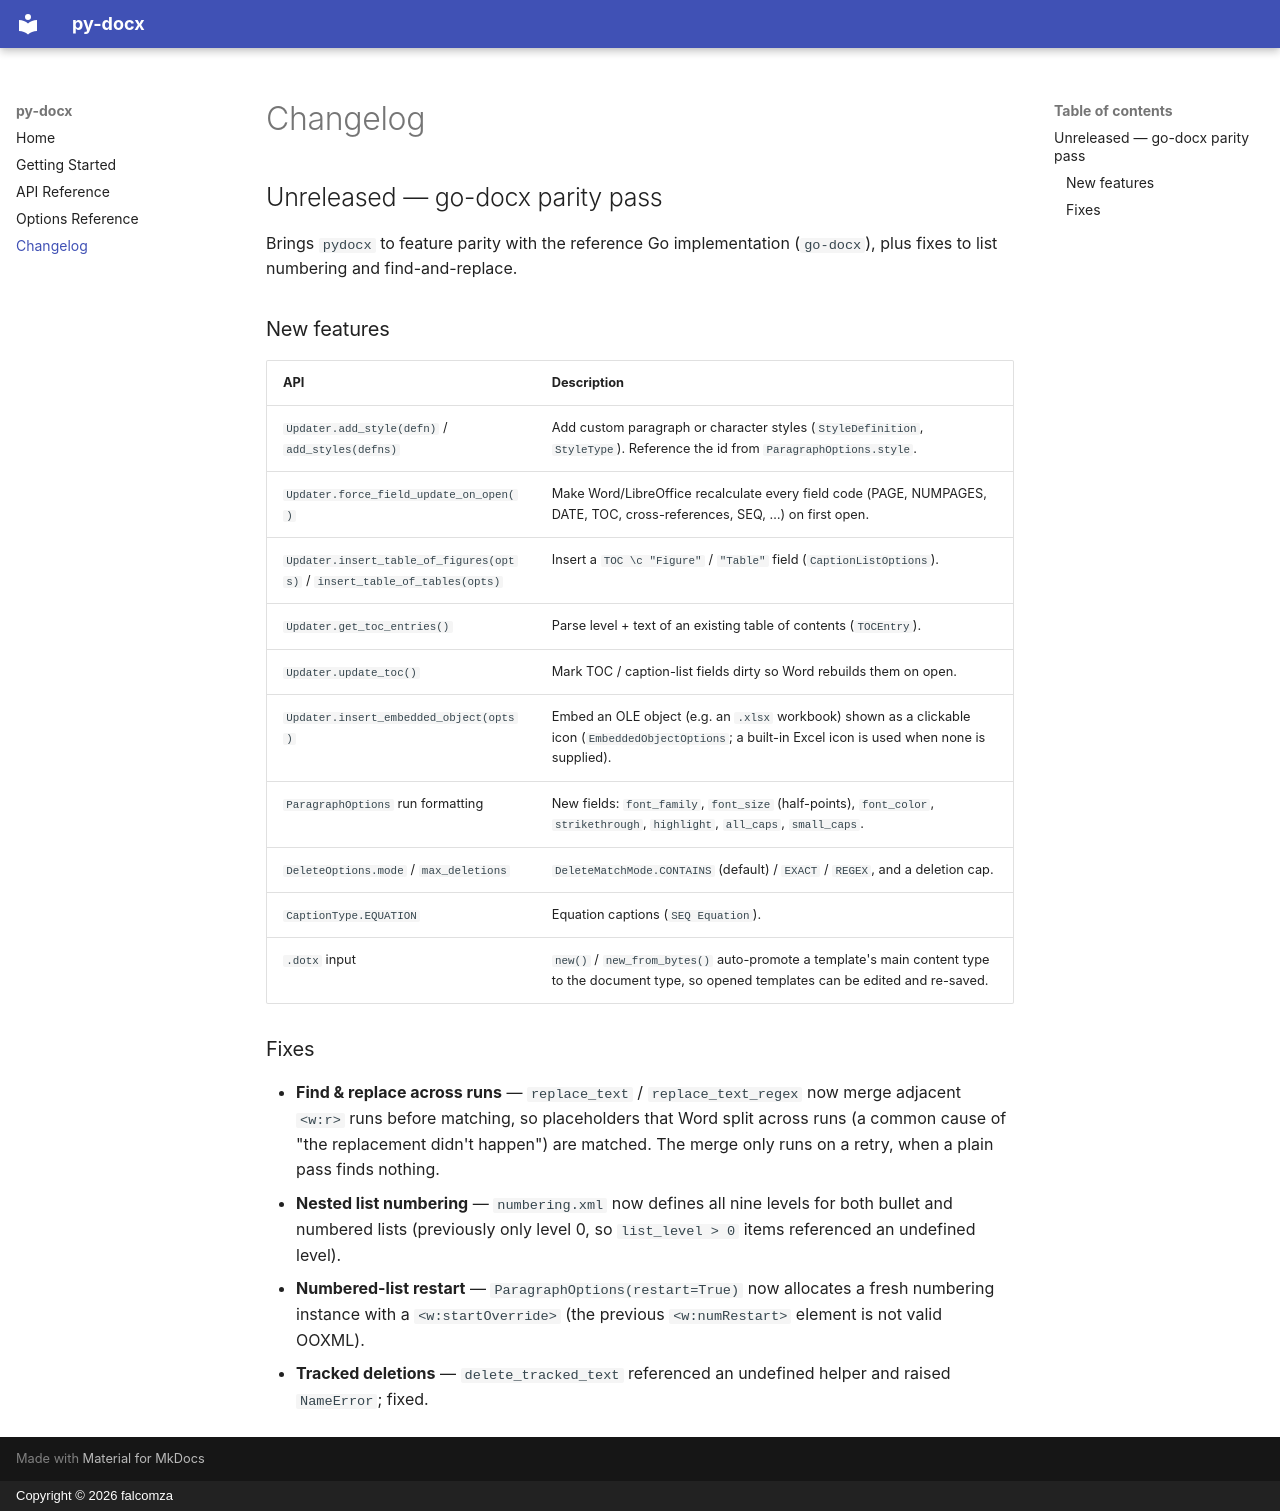

repository: falcomza/py-docx · page: changelog/index.html · generator: mkdocs · copyright: Copyright © 2026 falcomza

# Changelog

## Unreleased — go-docx parity pass

Brings `pydocx` to feature parity with the reference Go implementation
(`go-docx`), plus fixes to list numbering and find-and-replace.

### New features

| API | Description |
|---|---|
| `Updater.add_style(defn)` / `add_styles(defns)` | Add custom paragraph or character styles (`StyleDefinition`, `StyleType`). Reference the id from `ParagraphOptions.style`. |
| `Updater.force_field_update_on_open()` | Make Word/LibreOffice recalculate every field code (PAGE, NUMPAGES, DATE, TOC, cross-references, SEQ, …) on first open. |
| `Updater.insert_table_of_figures(opts)` / `insert_table_of_tables(opts)` | Insert a `TOC \c "Figure"` / `"Table"` field (`CaptionListOptions`). |
| `Updater.get_toc_entries()` | Parse level + text of an existing table of contents (`TOCEntry`). |
| `Updater.update_toc()` | Mark TOC / caption-list fields dirty so Word rebuilds them on open. |
| `Updater.insert_embedded_object(opts)` | Embed an OLE object (e.g. an `.xlsx` workbook) shown as a clickable icon (`EmbeddedObjectOptions`; a built-in Excel icon is used when none is supplied). |
| `ParagraphOptions` run formatting | New fields: `font_family`, `font_size` (half-points), `font_color`, `strikethrough`, `highlight`, `all_caps`, `small_caps`. |
| `DeleteOptions.mode` / `max_deletions` | `DeleteMatchMode.CONTAINS` (default) / `EXACT` / `REGEX`, and a deletion cap. |
| `CaptionType.EQUATION` | Equation captions (`SEQ Equation`). |
| `.dotx` input | `new()` / `new_from_bytes()` auto-promote a template's main content type to the document type, so opened templates can be edited and re-saved. |

### Fixes

- **Find & replace across runs** — `replace_text` / `replace_text_regex` now merge
  adjacent `<w:r>` runs before matching, so placeholders that Word split across
  runs (a common cause of "the replacement didn't happen") are matched. The merge
  only runs on a retry, when a plain pass finds nothing.
- **Nested list numbering** — `numbering.xml` now defines all nine levels for both
  bullet and numbered lists (previously only level 0, so `list_level > 0` items
  referenced an undefined level).
- **Numbered-list restart** — `ParagraphOptions(restart=True)` now allocates a
  fresh numbering instance with a `<w:startOverride>` (the previous
  `<w:numRestart>` element is not valid OOXML).
- **Tracked deletions** — `delete_tracked_text` referenced an undefined helper and
  raised `NameError`; fixed.
